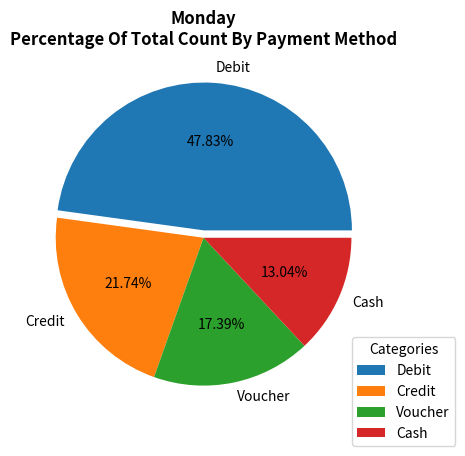

The script that saved this image:
import matplotlib.pyplot as plt
import pandas as pd

p_method = ['Debit', 'Credit', 'Voucher', 'Cash']
data = [22, 10, 8, 6]

plt.title("Monday\nPercentage Of Total Count By Payment Method", fontweight='bold')


plt.pie(
    data, 
    labels = p_method, 
    autopct = "%.2f%%", 
    explode = [0.05, 0, 0, 0]
    )

plt.legend(title="Categories", loc="upper right", bbox_to_anchor=(1.2, 0.25))


plt.show()